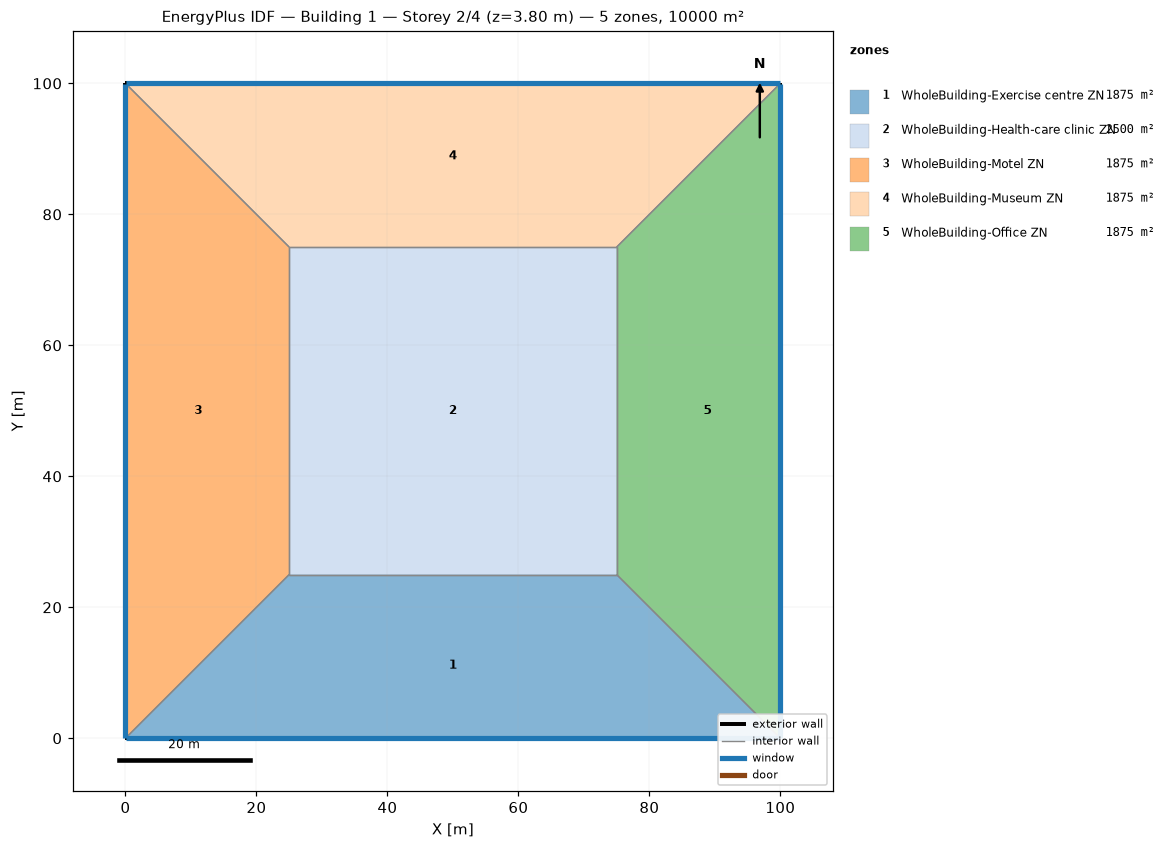
=== STOREY PLAN SPEC (per zone: floor XY polygon, exterior-wall plan segments, windows/doors) ===
zone 1: WholeBuilding-Exercise centre ZN  (1875.0 m²)
  floor: (100.00, 0.00) (0.00, 0.00) (25.00, 25.00) (75.00, 25.00)
  exterior wall: (0.00, 0.00) – (100.00, 0.00)  [100.0 m]
    window: (0.03, 0.00) – (99.97, 0.00)  [95.0 m²]
  interior walls: 3
zone 2: WholeBuilding-Health-care clinic ZN  (2500.0 m²)
  floor: (25.00, 25.00) (25.00, 75.00) (75.00, 75.00) (75.00, 25.00)
  interior walls: 4
zone 3: WholeBuilding-Motel ZN  (1875.0 m²)
  floor: (0.00, 0.00) (0.00, 100.00) (25.00, 75.00) (25.00, 25.00)
  exterior wall: (0.00, 100.00) – (0.00, 0.00)  [100.0 m]
    window: (0.00, 99.97) – (0.00, 0.03)  [95.0 m²]
  interior walls: 3
zone 4: WholeBuilding-Museum ZN  (1875.0 m²)
  floor: (0.00, 100.00) (100.00, 100.00) (75.00, 75.00) (25.00, 75.00)
  exterior wall: (100.00, 100.00) – (0.00, 100.00)  [100.0 m]
    window: (99.97, 100.00) – (0.03, 100.00)  [95.0 m²]
  interior walls: 3
zone 5: WholeBuilding-Office ZN  (1875.0 m²)
  floor: (100.00, 100.00) (100.00, 0.00) (75.00, 25.00) (75.00, 75.00)
  exterior wall: (100.00, 0.00) – (100.00, 100.00)  [100.0 m]
    window: (100.00, 0.03) – (100.00, 99.97)  [95.0 m²]
  interior walls: 3

=== DERIVED (storey summary) ===
Building: Building 1
Storey: 2 of 4  (floor level z = 3.80 m)
Storey gross floor area: 10000.0 m²
Zones on this storey: 5
  - WholeBuilding-Exercise centre ZN: floor 1875.0 m²; exterior wall 100.0 m (380.0 m²); 1 window(s) 95.0 m²; WWR 25.0%
  - WholeBuilding-Health-care clinic ZN: floor 2500.0 m²
  - WholeBuilding-Motel ZN: floor 1875.0 m²; exterior wall 100.0 m (380.0 m²); 1 window(s) 95.0 m²; WWR 25.0%
  - WholeBuilding-Museum ZN: floor 1875.0 m²; exterior wall 100.0 m (380.0 m²); 1 window(s) 95.0 m²; WWR 25.0%
  - WholeBuilding-Office ZN: floor 1875.0 m²; exterior wall 100.0 m (380.0 m²); 1 window(s) 95.0 m²; WWR 25.0%
Zone adjacency (shared interzone walls):
  - WholeBuilding-Exercise centre ZN ↔ WholeBuilding-Health-care clinic ZN
  - WholeBuilding-Exercise centre ZN ↔ WholeBuilding-Motel ZN
  - WholeBuilding-Exercise centre ZN ↔ WholeBuilding-Office ZN
  - WholeBuilding-Health-care clinic ZN ↔ WholeBuilding-Motel ZN
  - WholeBuilding-Health-care clinic ZN ↔ WholeBuilding-Museum ZN
  - WholeBuilding-Health-care clinic ZN ↔ WholeBuilding-Office ZN
  - WholeBuilding-Motel ZN ↔ WholeBuilding-Museum ZN
  - WholeBuilding-Museum ZN ↔ WholeBuilding-Office ZN